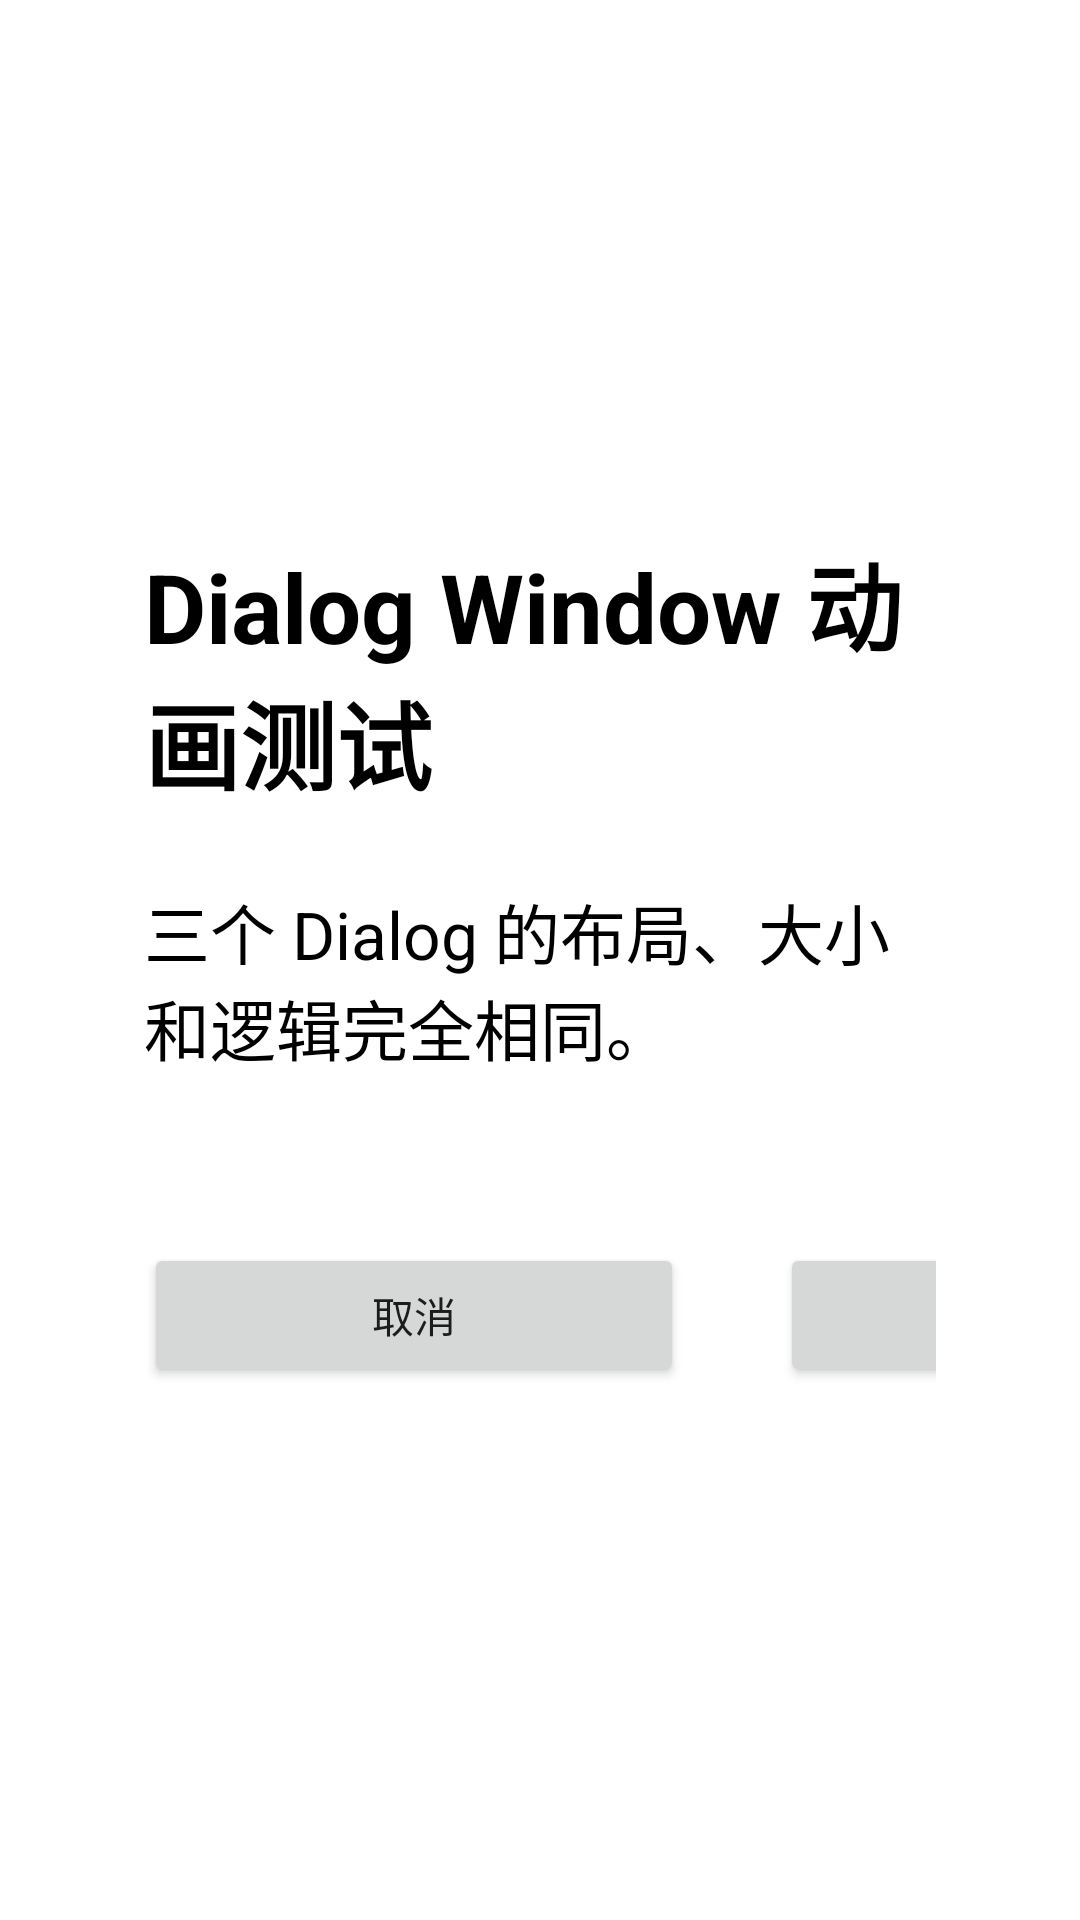

Write the Android layout XML for this screen, with the resource values it uses.
<!-- AndroidManifest.xml: application theme lexus_theme -->
<!-- res/layout/dialog_test.xml -->
<?xml version="1.0" encoding="utf-8"?>
<LinearLayout xmlns:android="http://schemas.android.com/apk/res/android"
    android:layout_width="1026dp"
    android:layout_height="603dp"
    android:background="@drawable/dialog_background"
    android:gravity="center"
    android:orientation="vertical"
    android:padding="48dp">

    <TextView
        android:layout_width="wrap_content"
        android:layout_height="wrap_content"
        android:text="@string/dialog_title"
        android:textColor="@android:color/black"
        android:textSize="32sp"
        android:textStyle="bold" />

    <TextView
        android:layout_width="wrap_content"
        android:layout_height="wrap_content"
        android:layout_marginTop="24dp"
        android:text="@string/dialog_message"
        android:textColor="@android:color/black"
        android:textSize="22sp" />

    <LinearLayout
        android:layout_width="wrap_content"
        android:layout_height="wrap_content"
        android:layout_marginTop="56dp"
        android:orientation="horizontal">

        <Button
            android:id="@+id/cancel_button"
            android:layout_width="180dp"
            android:layout_height="wrap_content"
            android:text="@string/cancel" />

        <Button
            android:id="@+id/confirm_button"
            android:layout_width="180dp"
            android:layout_height="wrap_content"
            android:layout_marginStart="32dp"
            android:text="@string/confirm" />

    </LinearLayout>

</LinearLayout>
<!-- resources referenced by this layout -->
<resources>
  <string name="cancel">取消</string>
  <string name="confirm">确认</string>
  <string name="dialog_message">三个 Dialog 的布局、大小和逻辑完全相同。</string>
  <string name="dialog_title">Dialog Window 动画测试</string>
  <style name="lexus_theme" parent="Theme.AppCompat.Light.NoActionBar">
          <item name="android:windowBackground">@android:color/transparent</item>
          <item name="android:textDirection">ltr</item>
          
          <item name="android:windowActivityTransitions">true</item>
          <item name="android:windowAnimationStyle">@style/AnimActivityTheme</item>
          <item name="android:windowEnableSplitTouch">false</item>
          <item name="android:splitMotionEvents">false</item>
      </style>
  <style name="AnimActivityTheme" parent="@android:style/Animation.Activity">
          
          <item name="android:activityOpenEnterAnimation">@anim/common_activity_in</item>
          
          <item name="android:activityOpenExitAnimation">@anim/common_activity_out</item>
          
          <item name="android:activityCloseEnterAnimation">@anim/common_activity_in</item>
          
          <item name="android:activityCloseExitAnimation">@anim/common_activity_out</item>
          <item name="android:taskCloseEnterAnimation">@anim/common_activity_in</item>
          <item name="android:taskCloseExitAnimation">@anim/common_activity_out</item>
      </style>
</resources>
